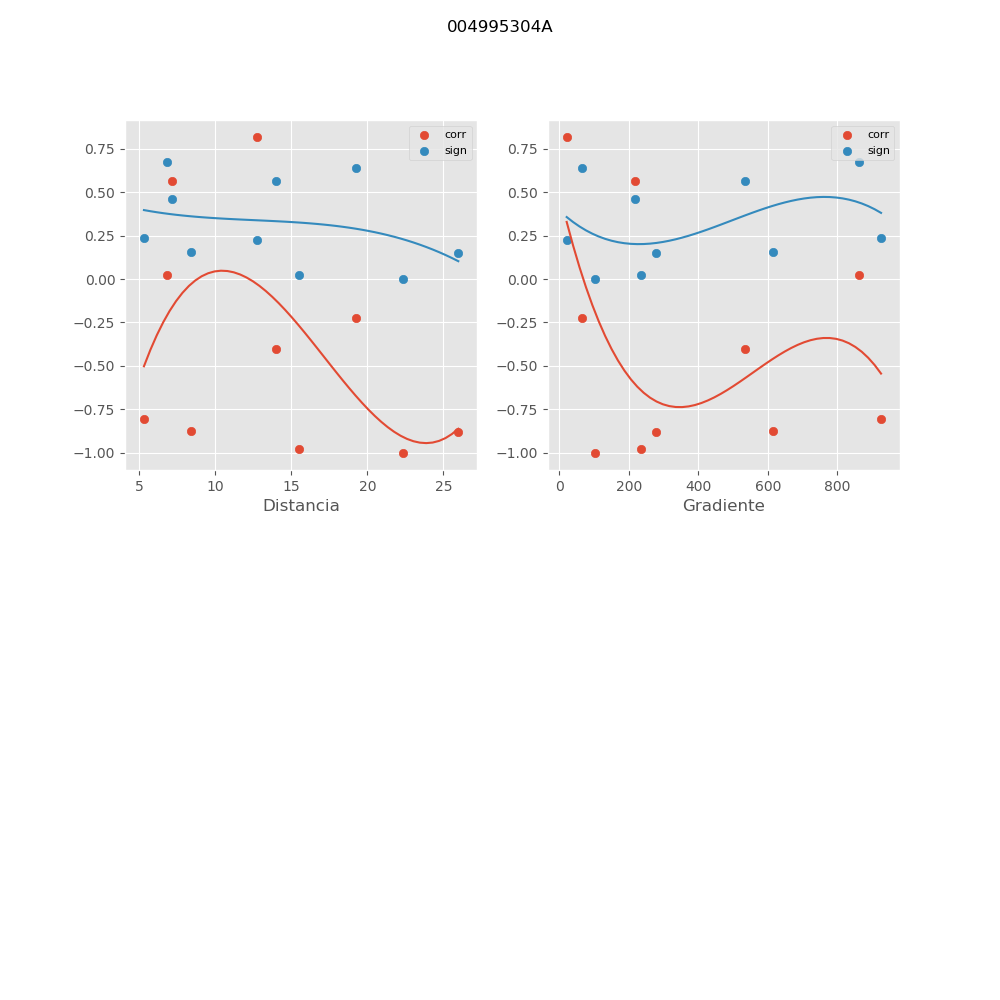

The file beside this chart, header and first rows:
, mx_co, mx_di, mx_gr, mx_si
0, -0.8833, 25.97, 277.3, 0.1482
1, -0.8081, 5.323, 925.7, 0.2341
2, -0.2226, 19.27, 66.76, 0.641
3, 0.8167, 12.76, 21.88, 0.2246
4, -1, 22.34, 101.9, 4.94887011013e-05
5, 0.02482, 6.855, 863.2, 0.6741
6, -0.4017, 13.98, 535.3, 0.5656
7, -0.9802, 15.49, 235, 0.02641
8, -0.8752, 8.446, 616.5, 0.1578
9, 0.5639, 7.139, 219.3, 0.46
